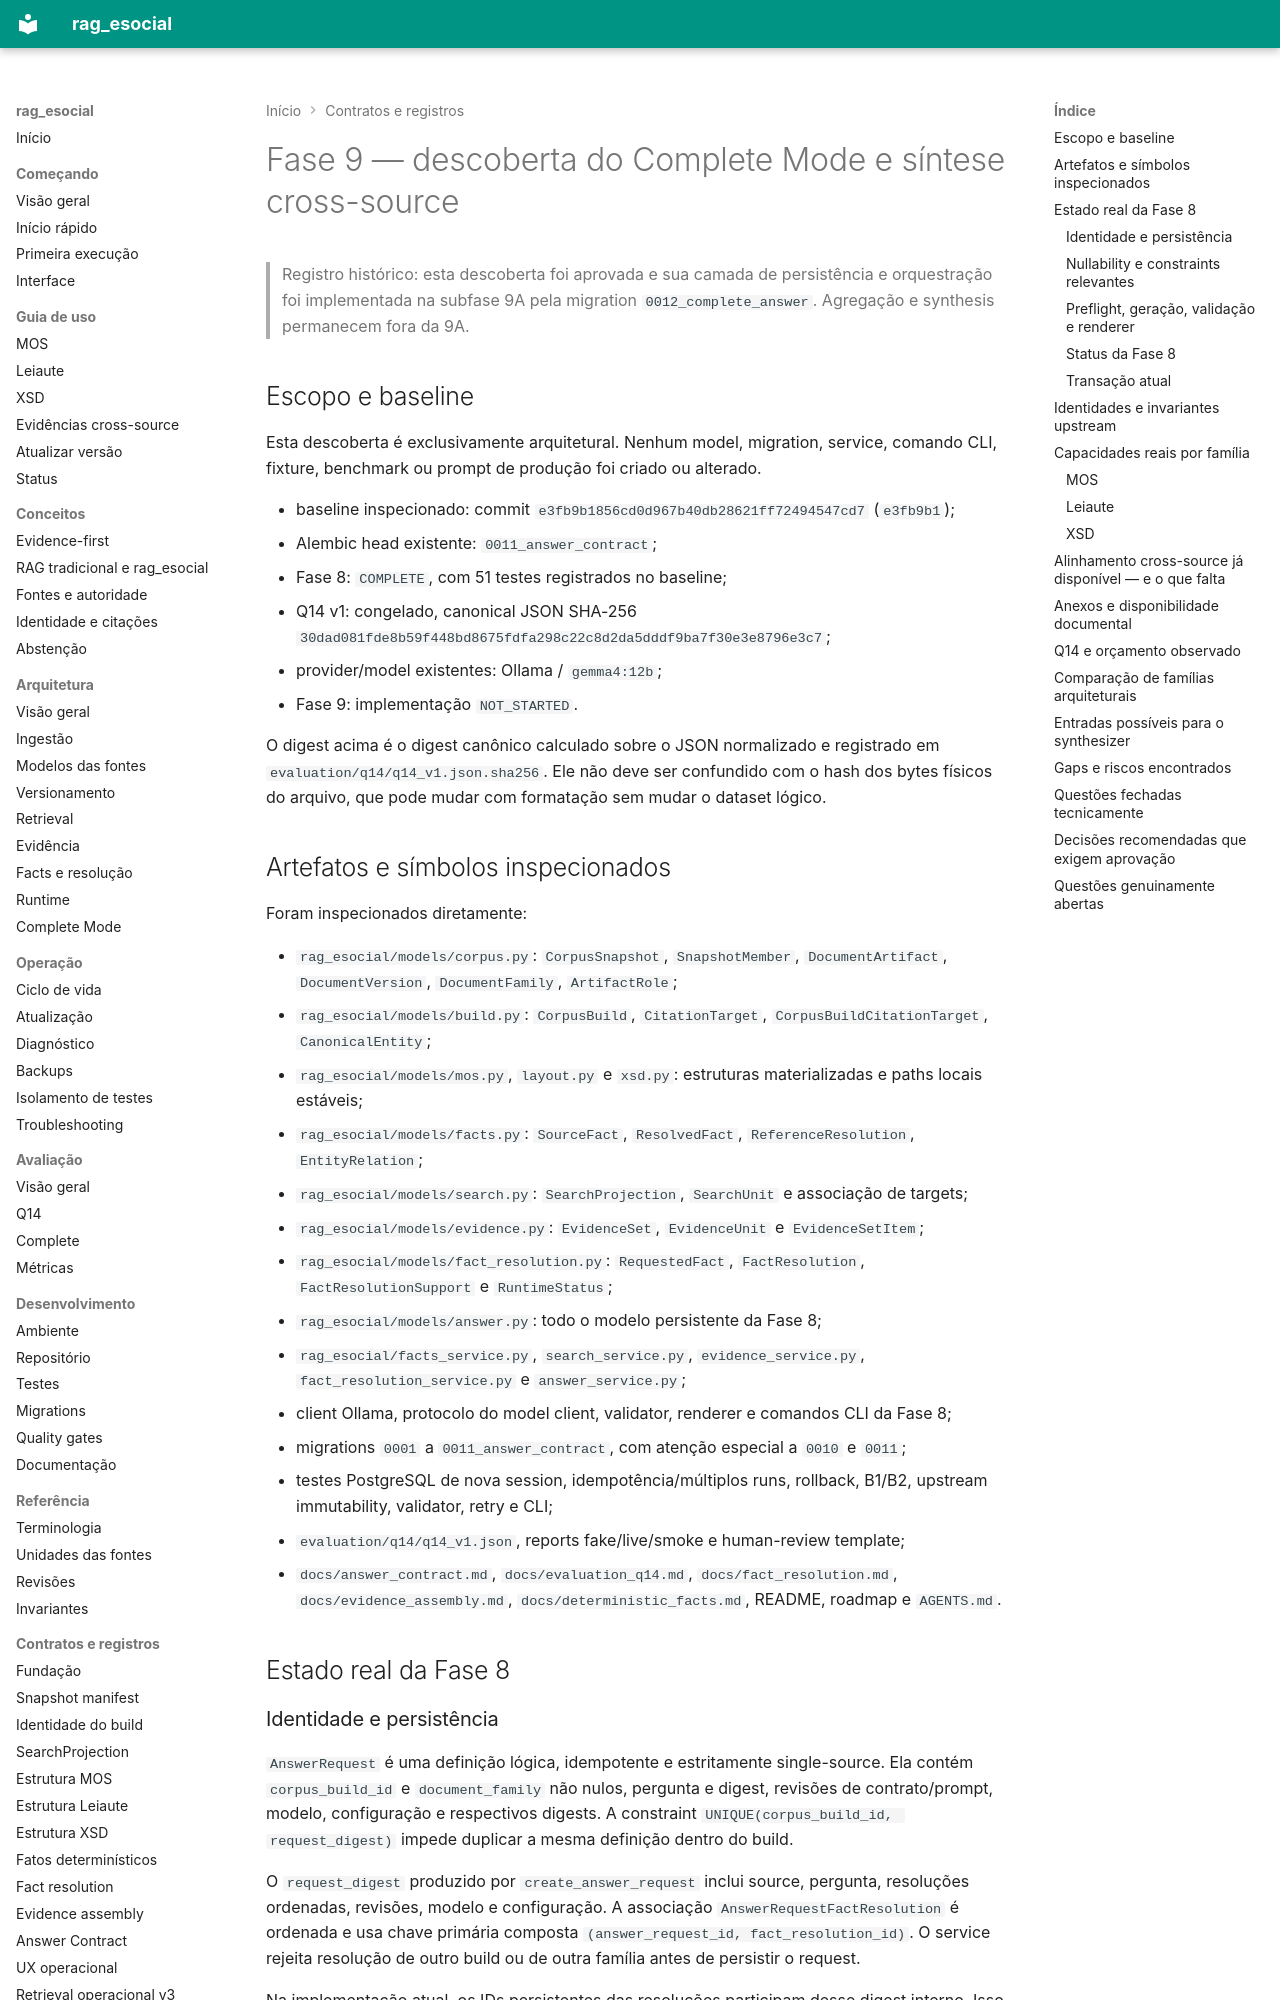

repository: racascao/rag_esocial · page: phase9_complete_mode_discovery/index.html · generator: mkdocs

# Fase 9 — descoberta do Complete Mode e síntese cross-source

> Registro histórico: esta descoberta foi aprovada e sua camada de persistência e
> orquestração foi implementada na subfase 9A pela migration
> `0012_complete_answer`. Agregação e synthesis permanecem fora da 9A.

## Escopo e baseline

Esta descoberta é exclusivamente arquitetural. Nenhum model, migration, service,
comando CLI, fixture, benchmark ou prompt de produção foi criado ou alterado.

- baseline inspecionado: commit `e3fb9b1856cd0d967b40db28621ff72494547cd7`
  (`e3fb9b1`);
- Alembic head existente: `0011_answer_contract`;
- Fase 8: `COMPLETE`, com 51 testes registrados no baseline;
- Q14 v1: congelado, canonical JSON SHA-256
  `30dad081fde8b59f448bd8675fdfa298c22c8d2da5dddf9ba7f30e3e8796e3c7`;
- provider/model existentes: Ollama / `gemma4:12b`;
- Fase 9: implementação `NOT_STARTED`.

O digest acima é o digest canônico calculado sobre o JSON normalizado e registrado
em `evaluation/q14/q14_v1.json.sha256`. Ele não deve ser confundido com o hash dos
bytes físicos do arquivo, que pode mudar com formatação sem mudar o dataset lógico.

## Artefatos e símbolos inspecionados

Foram inspecionados diretamente:

- `rag_esocial/models/corpus.py`: `CorpusSnapshot`, `SnapshotMember`,
  `DocumentArtifact`, `DocumentVersion`, `DocumentFamily`, `ArtifactRole`;
- `rag_esocial/models/build.py`: `CorpusBuild`, `CitationTarget`,
  `CorpusBuildCitationTarget`, `CanonicalEntity`;
- `rag_esocial/models/mos.py`, `layout.py` e `xsd.py`: estruturas materializadas
  e paths locais estáveis;
- `rag_esocial/models/facts.py`: `SourceFact`, `ResolvedFact`,
  `ReferenceResolution`, `EntityRelation`;
- `rag_esocial/models/search.py`: `SearchProjection`, `SearchUnit` e associação
  de targets;
- `rag_esocial/models/evidence.py`: `EvidenceSet`, `EvidenceUnit` e
  `EvidenceSetItem`;
- `rag_esocial/models/fact_resolution.py`: `RequestedFact`, `FactResolution`,
  `FactResolutionSupport` e `RuntimeStatus`;
- `rag_esocial/models/answer.py`: todo o modelo persistente da Fase 8;
- `rag_esocial/facts_service.py`, `search_service.py`, `evidence_service.py`,
  `fact_resolution_service.py` e `answer_service.py`;
- client Ollama, protocolo do model client, validator, renderer e comandos CLI da
  Fase 8;
- migrations `0001` a `0011_answer_contract`, com atenção especial a `0010` e
  `0011`;
- testes PostgreSQL de nova session, idempotência/múltiplos runs, rollback,
  B1/B2, upstream immutability, validator, retry e CLI;
- `evaluation/q14/q14_v1.json`, reports fake/live/smoke e human-review template;
- `docs/answer_contract.md`, `docs/evaluation_q14.md`,
  `docs/fact_resolution.md`, `docs/evidence_assembly.md`,
  `docs/deterministic_facts.md`, README, roadmap e `AGENTS.md`.

## Estado real da Fase 8
